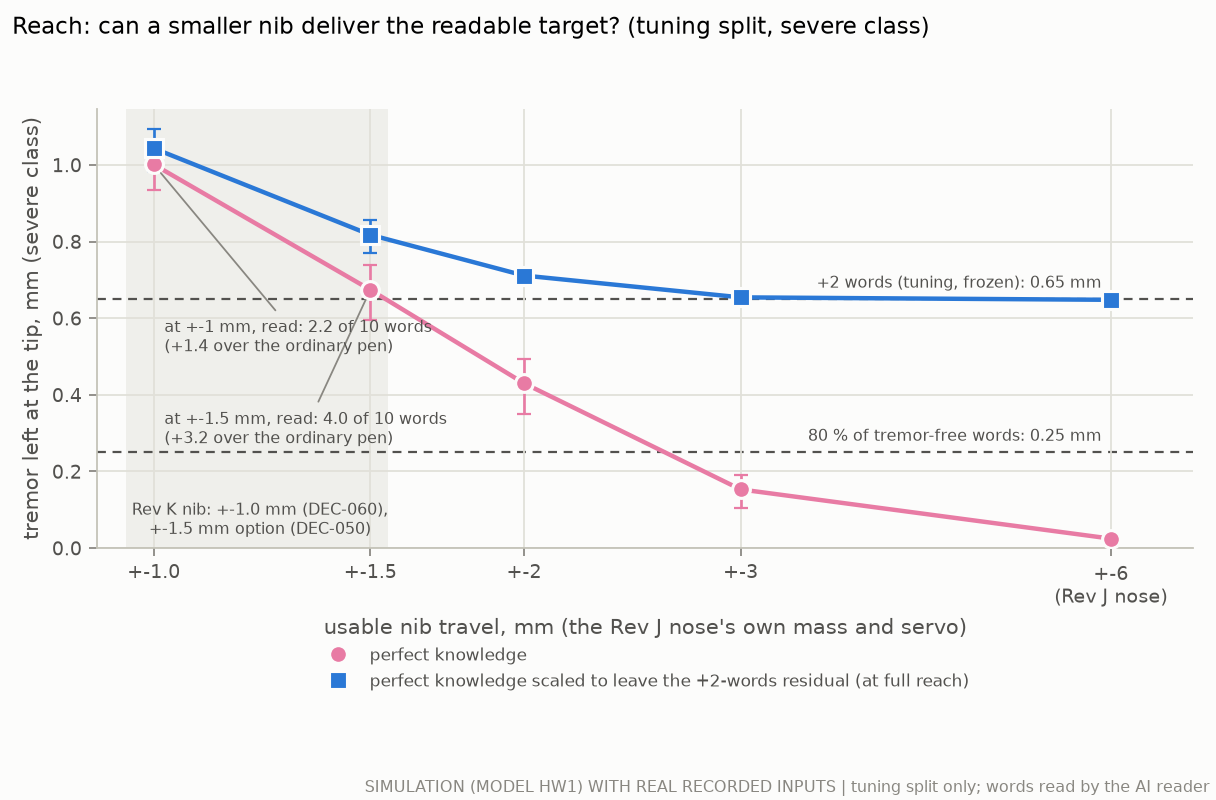

Data behind this chart, as committed beside it:
# SIMULATION (model HW1) with real recor…, 5 writers); the Rev J nose with its usab…
command, reach_mm, tip_tremor_mm, tip_lo, tip_hi, share_at_travel_limit, words_via_tuning_curve, words_read, words_read_lo, words_read_hi
oracle, 1.0, 1.001, 0.9352, 1.056, 0.638, 1.415, 2.164, 1.491, 2.836
oracle, 1.5, 0.6742, 0.595, 0.7401, 0.4011, 2.8, 3.973, 3.282, 4.591
oracle, 2.0, 0.4302, 0.351, 0.4935, 0.2253, 4.821, , , 
oracle, 3.0, 0.1532, 0.1051, 0.1904, 0.05573, 7.536, , , 
oracle, 6.0, 0.02472, 0.02104, 0.03015, 0.000503, 8.403, , , 
a_r2, 1.0, 1.044, 0.9849, 1.093, 0.383, 1.305, , , 
a_r2, 1.5, 0.8177, 0.7709, 0.8568, 0.1492, 1.972, , , 
a_r2, 2.0, 0.7114, 0.6861, 0.7298, 0.0494, 2.426, , , 
a_r2, 3.0, 0.6544, 0.6501, 0.6603, 0.004366, 2.73, , , 
a_r2, 6.0, 0.648, 0.648, 0.6482, 0.0, 2.768, , , 
